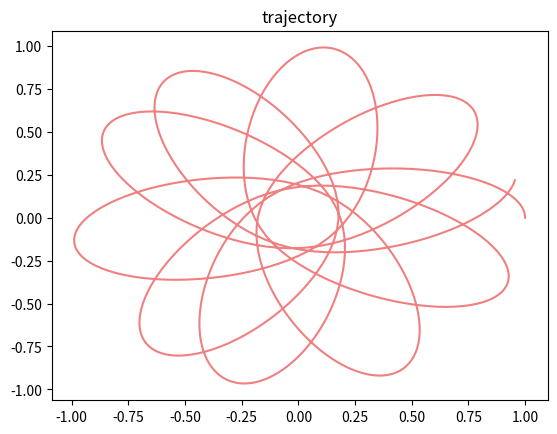

The matplotlib source for this figure:
import numpy as np 
from matplotlib import pyplot as plt 
from math import sqrt 


G=1
M=10
L=2
def f(x):
	r2=x[0]**2 + x[1]**2
	k=-G*M/(r2*sqrt(r2+0.25*L**2))
	return np.array([ x[2], x[3], k*x[0], k*x[1] ])

x=[1.0,0.0,0.0,1.0]
N=1000
h=10/N
t_arr=np.arange(0,10,h)
x_arr=[]
y_arr=[]
for t in t_arr:
	x_arr.append(x[0])
	y_arr.append(x[1])

	k1=h*f(x)
	k2=h*f(x+0.5*k1)
	k3=h*f(x+0.5*k2)
	k4=h*f(x+k3)
	x+=(k1+2*k2+2*k3+k4)/6
plt.plot(x_arr,y_arr,'lightcoral')
plt.title('trajectory')
plt.savefig('trajectory.png')
plt.clf()
